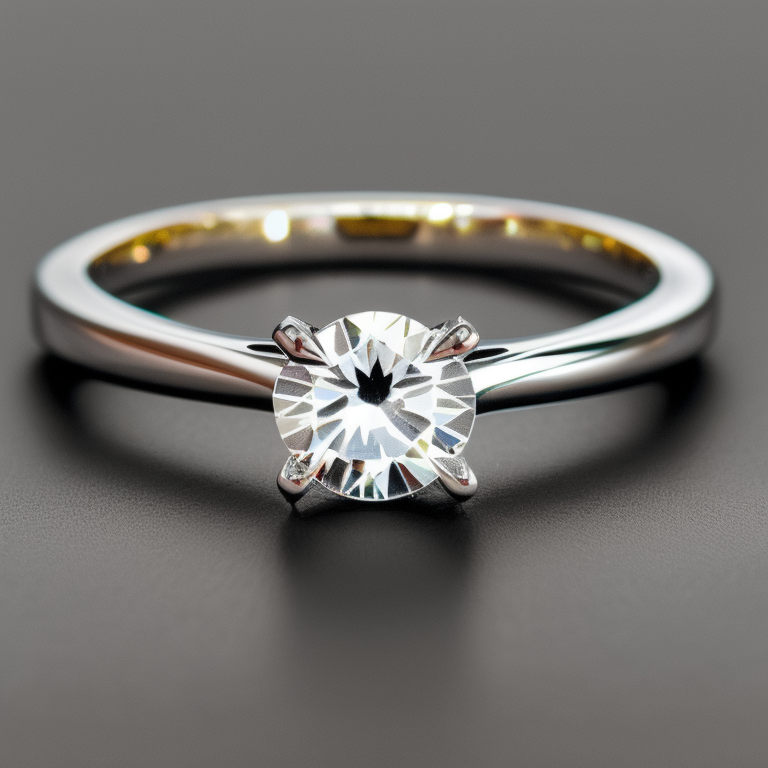
Generation parameters embedded in this image by AUTOMATIC1111 Stable Diffusion web UI or a fork of it (Forge, ...) (PNG 'parameters' text chunk):
photo of a 4 prong solitaire diamond ring
Steps: 50, Sampler: Euler a, CFG scale: 7, Seed: 2294870854, Size: 768x768, Model hash: 4bdfc29c